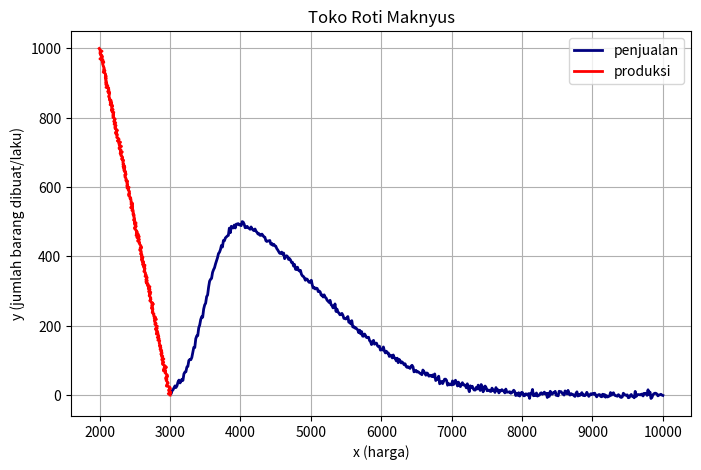

Source code (Python):
# [redacted]
# [redacted]

import numpy as np
import matplotlib.pyplot as plt
from scipy.stats import skewnorm

# range harga jual
x = np.linspace(3000, 10000, 500)

# rescale parameters
a = 6
loc = 3.5 * 1000     # shift loc
scale = 1.5 * 1000   # widen scale

# probability density, right tail skew
y = skewnorm.pdf(x, a=a, loc=loc, scale=scale) * 1000

np.random.seed(420) # masukkan NPM
y = y + np.random.normal(0, 0.005, size=x.shape)  # add Gaussian noise
y = y*1000

# harga produksi
produksi_y= np.linspace(0, 1000, len(x))
produksi_z = np.linspace(3000, 2000, len(x)) + np.random.normal(0, 0.1, size=x.shape)*100
# linearly decreases from 3000 -> 2000 for quantity 0 -> 1000

# Plot
plt.figure(figsize=(8,5))
plt.plot(x, y, color="navy", label='penjualan', linewidth=2)
plt.plot(produksi_z, produksi_y, color="red", label='produksi', linewidth=2)
plt.title("Toko Roti Maknyus")
plt.xlabel("x (harga)")
plt.ylabel("y (jumlah barang dibuat/laku)")
plt.grid(True)
plt.legend()
plt.show()

# tugas:
# hitung volume produksi yang menghasilkan kentungan maksimum 
#    (pendapatan dari penjualan dikurangi produksi)
# kirim ke [email redacted]